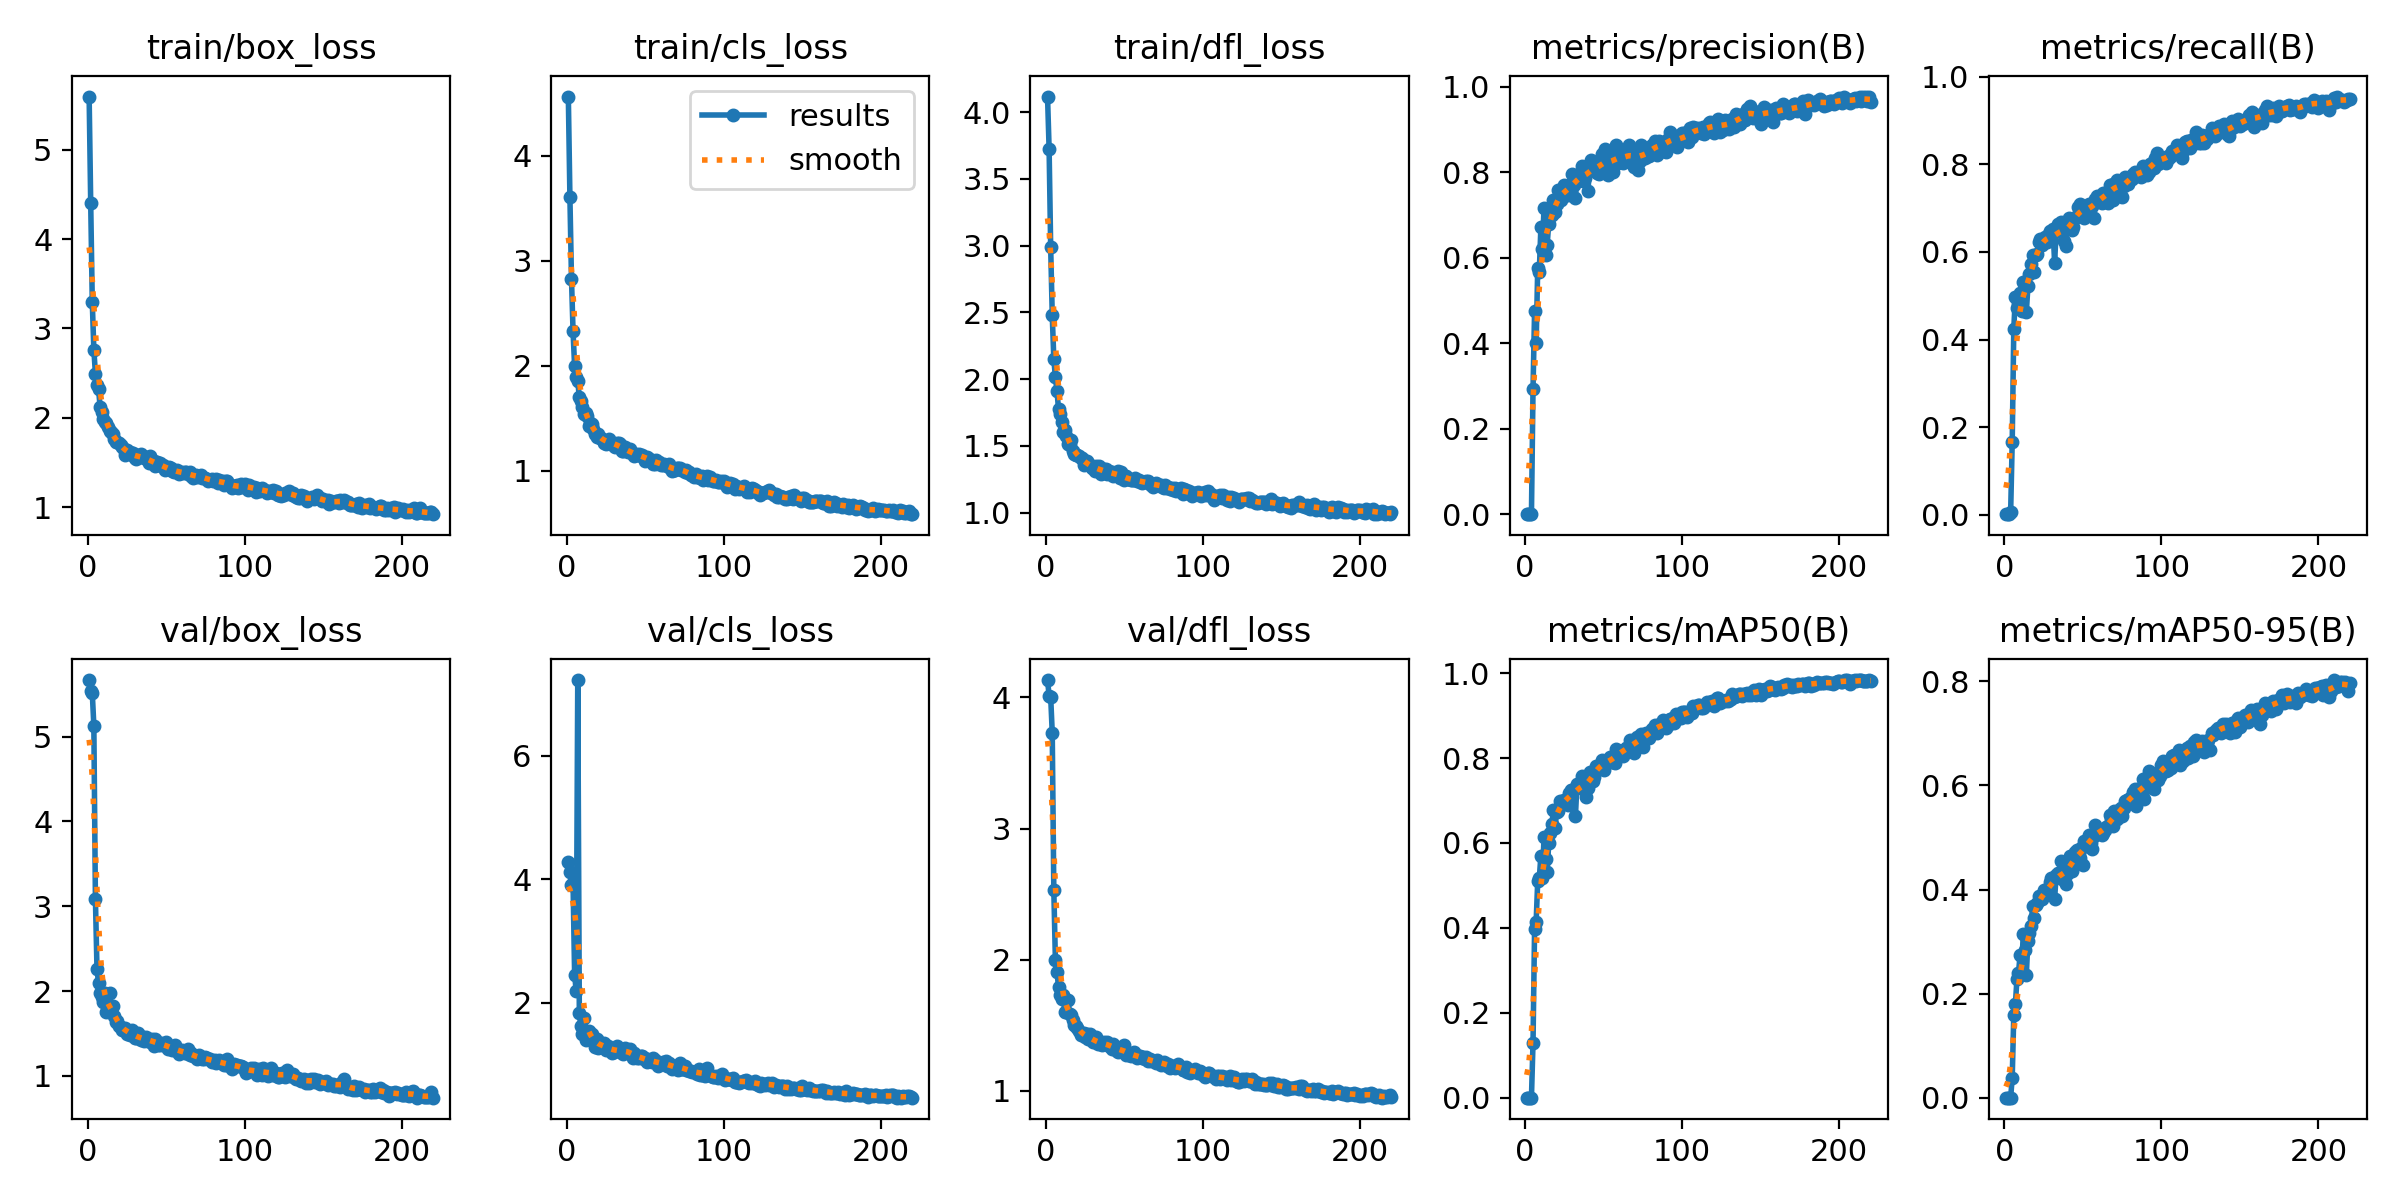

The file beside this chart, header and first rows:
epoch, train/box_loss, train/cls_loss, train/dfl_loss, metrics/precision(B), metrics/recall(B), metrics/mAP50(B), metrics/mAP50-95(B), val/box_loss, val/cls_loss, val/dfl_loss, lr/pg0, lr/pg1, lr/pg2
1, 5.596, 4.563, 4.117, 2e-05, 0.00089, 1e-05, 0, 5.667, 4.272, 4.133, 0.00042, 0.00042, 0.00042
2, 4.404, 3.608, 3.725, 3e-05, 0.00133, 1e-05, 0, 5.538, 4.121, 4.014, 0.0008592, 0.0008592, 0.0008592
3, 3.297, 2.828, 2.987, 5e-05, 0.00221, 2e-05, 0, 5.515, 3.903, 4.005, 0.001297, 0.001297, 0.001297
4, 2.763, 2.327, 2.478, 0.00011, 0.00487, 5e-05, 1e-05, 5.129, 3.933, 3.729, 0.001735, 0.001735, 0.001735
5, 2.496, 1.994, 2.152, 0.2928, 0.167, 0.1298, 0.03847, 3.083, 2.46, 2.53, 0.001992, 0.001992, 0.001992
6, 2.37, 1.897, 2.016, 0.4755, 0.4243, 0.3981, 0.1586, 2.261, 2.196, 1.999, 0.00199, 0.00199, 0.00199
7, 2.319, 1.854, 1.914, 0.4009, 0.4983, 0.4148, 0.1791, 2.093, 7.223, 1.909, 0.001988, 0.001988, 0.001988
8, 2.121, 1.699, 1.776, 0.5767, 0.4718, 0.5108, 0.2273, 1.983, 1.845, 1.793, 0.001986, 0.001986, 0.001986
9, 2.07, 1.666, 1.74, 0.5668, 0.4818, 0.5166, 0.2395, 1.925, 1.624, 1.735, 0.001984, 0.001984, 0.001984
10, 1.985, 1.605, 1.679, 0.6709, 0.5053, 0.5696, 0.2737, 1.869, 1.497, 1.698, 0.001982, 0.001982, 0.001982
11, 1.95, 1.536, 1.607, 0.6199, 0.465, 0.5181, 0.2418, 1.982, 1.761, 1.73, 0.00198, 0.00198, 0.00198
12, 1.943, 1.545, 1.618, 0.7169, 0.5316, 0.6135, 0.314, 1.751, 1.407, 1.602, 0.001978, 0.001978, 0.001978
13, 1.902, 1.521, 1.578, 0.607, 0.5212, 0.5615, 0.283, 1.776, 1.464, 1.599, 0.001976, 0.001976, 0.001976
14, 1.849, 1.424, 1.518, 0.6299, 0.4635, 0.5325, 0.2367, 1.981, 1.552, 1.696, 0.001974, 0.001974, 0.001974
15, 1.844, 1.456, 1.505, 0.6795, 0.5212, 0.5989, 0.3018, 1.763, 1.478, 1.585, 0.001972, 0.001972, 0.001972
16, 1.819, 1.448, 1.544, 0.6983, 0.55, 0.624, 0.3174, 1.821, 1.499, 1.579, 0.00197, 0.00197, 0.00197
17, 1.765, 1.4, 1.461, 0.699, 0.5728, 0.6447, 0.3293, 1.703, 1.396, 1.54, 0.001968, 0.001968, 0.001968
18, 1.733, 1.353, 1.443, 0.7355, 0.5939, 0.6781, 0.3691, 1.638, 1.282, 1.502, 0.001966, 0.001966, 0.001966
19, 1.728, 1.317, 1.434, 0.7058, 0.5549, 0.6356, 0.3462, 1.646, 1.415, 1.496, 0.001964, 0.001964, 0.001964
20, 1.723, 1.347, 1.43, 0.7254, 0.5933, 0.6739, 0.3695, 1.587, 1.274, 1.481, 0.001962, 0.001962, 0.001962
21, 1.696, 1.31, 1.421, 0.758, 0.5966, 0.6744, 0.3739, 1.573, 1.301, 1.456, 0.00196, 0.00196, 0.00196
22, 1.675, 1.308, 1.413, 0.7542, 0.6236, 0.6985, 0.3879, 1.536, 1.357, 1.423, 0.001958, 0.001958, 0.001958
23, 1.651, 1.292, 1.409, 0.7353, 0.6289, 0.6944, 0.3866, 1.543, 1.284, 1.431, 0.001956, 0.001956, 0.001956
24, 1.58, 1.265, 1.358, 0.7566, 0.6167, 0.696, 0.3809, 1.564, 1.356, 1.441, 0.001955, 0.001955, 0.001955
25, 1.643, 1.257, 1.374, 0.7691, 0.6271, 0.7016, 0.3989, 1.489, 1.238, 1.41, 0.001953, 0.001953, 0.001953
26, 1.618, 1.286, 1.384, 0.7464, 0.6335, 0.6979, 0.3887, 1.533, 1.298, 1.432, 0.00195, 0.00195, 0.00195
27, 1.616, 1.3, 1.371, 0.7476, 0.6222, 0.6883, 0.3937, 1.483, 1.276, 1.399, 0.001948, 0.001948, 0.001948
28, 1.588, 1.274, 1.355, 0.7522, 0.6386, 0.7174, 0.3995, 1.538, 1.253, 1.434, 0.001947, 0.001947, 0.001947
29, 1.604, 1.263, 1.338, 0.7733, 0.6475, 0.7256, 0.414, 1.478, 1.197, 1.389, 0.001945, 0.001945, 0.001945
30, 1.546, 1.24, 1.337, 0.7962, 0.6315, 0.7256, 0.4227, 1.451, 1.2, 1.375, 0.001943, 0.001943, 0.001943
31, 1.54, 1.223, 1.314, 0.771, 0.6537, 0.7238, 0.4221, 1.441, 1.248, 1.371, 0.001941, 0.001941, 0.001941
32, 1.56, 1.268, 1.349, 0.7404, 0.5748, 0.6625, 0.3825, 1.501, 1.297, 1.414, 0.001939, 0.001939, 0.001939
33, 1.585, 1.266, 1.336, 0.7884, 0.6503, 0.7391, 0.428, 1.446, 1.226, 1.36, 0.001937, 0.001937, 0.001937
34, 1.596, 1.25, 1.351, 0.7966, 0.6647, 0.7398, 0.4325, 1.419, 1.217, 1.365, 0.001935, 0.001935, 0.001935
35, 1.564, 1.189, 1.288, 0.7926, 0.6475, 0.7397, 0.4269, 1.459, 1.195, 1.362, 0.001933, 0.001933, 0.001933
36, 1.546, 1.188, 1.306, 0.8133, 0.6696, 0.7579, 0.4539, 1.412, 1.169, 1.35, 0.001931, 0.001931, 0.001931
37, 1.558, 1.227, 1.324, 0.7794, 0.659, 0.7306, 0.4193, 1.458, 1.271, 1.37, 0.001929, 0.001929, 0.001929
38, 1.542, 1.202, 1.324, 0.7852, 0.6253, 0.7237, 0.431, 1.425, 1.217, 1.359, 0.001927, 0.001927, 0.001927
39, 1.493, 1.174, 1.29, 0.8017, 0.614, 0.7092, 0.41, 1.437, 1.242, 1.376, 0.001925, 0.001925, 0.001925
40, 1.569, 1.207, 1.31, 0.7565, 0.6562, 0.7293, 0.429, 1.395, 1.256, 1.34, 0.001923, 0.001923, 0.001923
41, 1.492, 1.18, 1.3, 0.8115, 0.677, 0.7683, 0.4471, 1.439, 1.173, 1.345, 0.001921, 0.001921, 0.001921
42, 1.512, 1.162, 1.302, 0.8281, 0.6714, 0.7653, 0.4641, 1.352, 1.115, 1.32, 0.001919, 0.001919, 0.001919
43, 1.464, 1.14, 1.275, 0.8182, 0.6506, 0.7451, 0.4363, 1.436, 1.194, 1.358, 0.001917, 0.001917, 0.001917
44, 1.504, 1.16, 1.295, 0.8045, 0.6577, 0.7549, 0.4515, 1.395, 1.127, 1.337, 0.001915, 0.001915, 0.001915
45, 1.494, 1.146, 1.286, 0.8179, 0.6785, 0.7819, 0.4724, 1.364, 1.11, 1.308, 0.001913, 0.001913, 0.001913
46, 1.49, 1.162, 1.315, 0.7982, 0.6829, 0.7763, 0.4757, 1.363, 1.103, 1.298, 0.001911, 0.001911, 0.001911
47, 1.455, 1.14, 1.26, 0.7962, 0.7024, 0.7793, 0.4614, 1.388, 1.147, 1.316, 0.001909, 0.001909, 0.001909
48, 1.47, 1.146, 1.303, 0.8073, 0.7105, 0.7819, 0.4615, 1.363, 1.138, 1.32, 0.001907, 0.001907, 0.001907
49, 1.414, 1.133, 1.257, 0.8416, 0.694, 0.7954, 0.4798, 1.369, 1.088, 1.308, 0.001905, 0.001905, 0.001905
50, 1.45, 1.094, 1.249, 0.8083, 0.7039, 0.7714, 0.4476, 1.401, 1.103, 1.353, 0.001903, 0.001903, 0.001903
51, 1.424, 1.135, 1.273, 0.855, 0.6772, 0.7931, 0.4942, 1.321, 1.053, 1.276, 0.001901, 0.001901, 0.001901
52, 1.446, 1.122, 1.251, 0.8461, 0.6839, 0.7903, 0.484, 1.329, 1.061, 1.283, 0.001899, 0.001899, 0.001899
53, 1.439, 1.105, 1.254, 0.7944, 0.7059, 0.7948, 0.4904, 1.337, 1.055, 1.278, 0.001897, 0.001897, 0.001897
54, 1.406, 1.102, 1.245, 0.81, 0.7097, 0.8016, 0.5057, 1.306, 1.038, 1.269, 0.001895, 0.001895, 0.001895
55, 1.397, 1.067, 1.247, 0.8312, 0.7021, 0.7898, 0.4897, 1.308, 1.102, 1.273, 0.001893, 0.001893, 0.001893
56, 1.406, 1.068, 1.243, 0.7999, 0.7055, 0.79, 0.4781, 1.361, 1.078, 1.296, 0.001891, 0.001891, 0.001891
57, 1.411, 1.099, 1.258, 0.8458, 0.6772, 0.7879, 0.503, 1.309, 1.055, 1.27, 0.001889, 0.001889, 0.001889
58, 1.375, 1.074, 1.238, 0.8641, 0.7201, 0.8206, 0.5243, 1.263, 0.9841, 1.251, 0.001887, 0.001887, 0.001887
59, 1.39, 1.081, 1.245, 0.8209, 0.729, 0.8133, 0.5093, 1.286, 1.012, 1.267, 0.001885, 0.001885, 0.001885
60, 1.398, 1.055, 1.23, 0.8308, 0.72, 0.8165, 0.5135, 1.299, 1.031, 1.263, 0.001883, 0.001883, 0.001883
... 160 more rows
